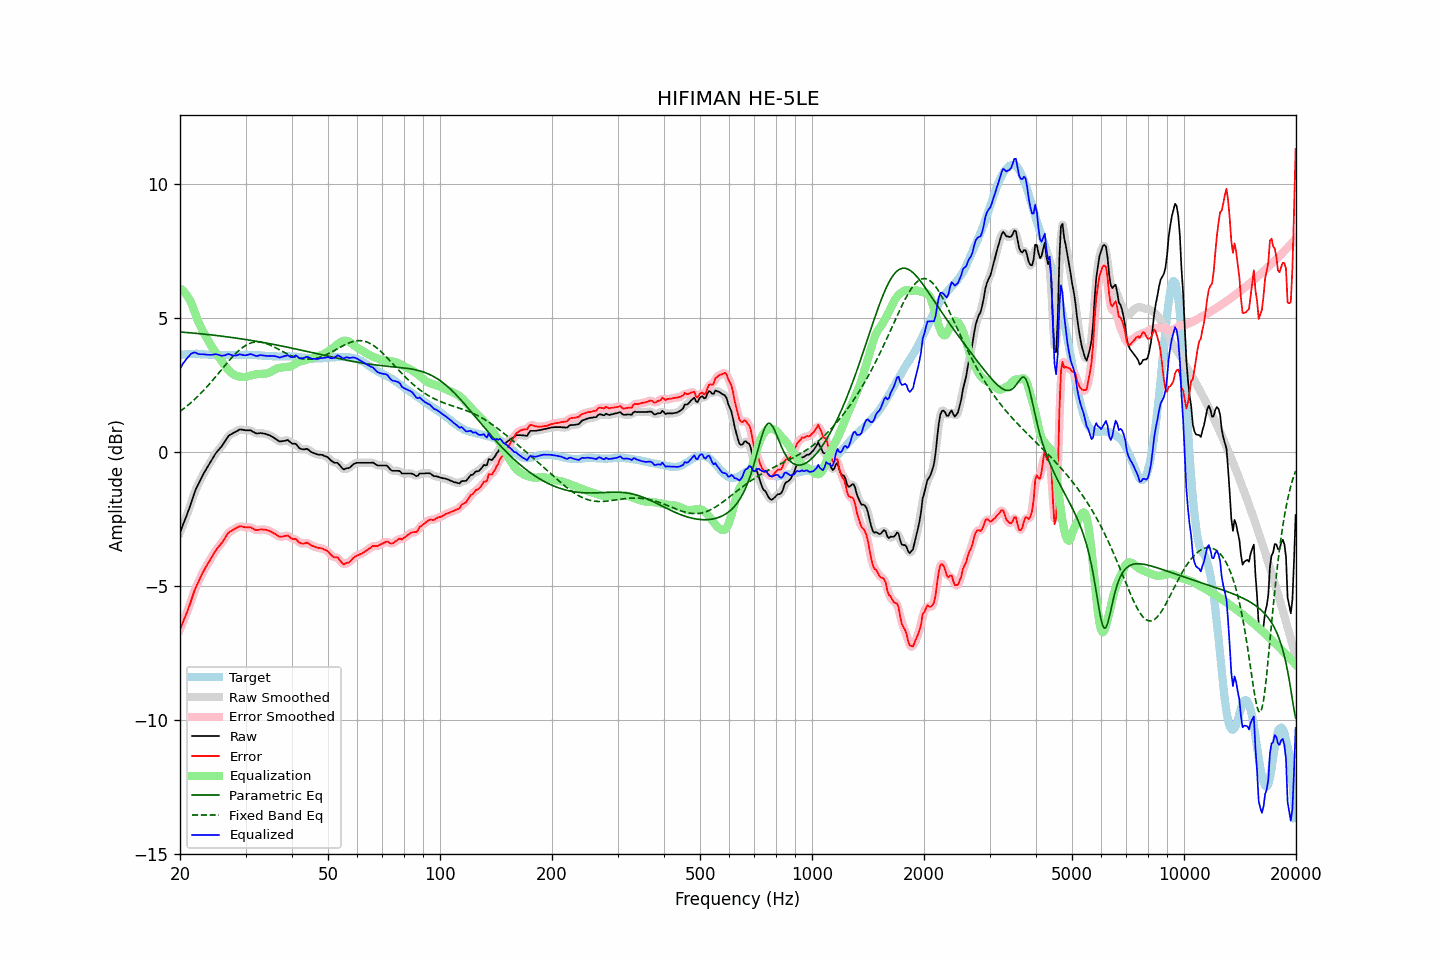

Source data for this figure (header and first rows):
frequency, raw, error, smoothed, error_smoothed, equalization, parametric_eq, fixed_band_eq, equalized_raw, equalized_smoothed, target
20.00, -3.01, -6.62, -3.01, -6.62, 6.09, 4.47, 1.51, 3.08, 3.09, 3.61
20.20, -2.86, -6.48, -2.86, -6.48, 6.05, 4.46, 1.55, 3.19, 3.19, 3.62
20.40, -2.70, -6.33, -2.71, -6.33, 6.00, 4.46, 1.60, 3.30, 3.29, 3.63
20.61, -2.55, -6.18, -2.55, -6.18, 5.93, 4.45, 1.64, 3.38, 3.38, 3.63
20.81, -2.40, -6.04, -2.40, -6.03, 5.85, 4.45, 1.69, 3.46, 3.46, 3.64
21.02, -2.24, -5.88, -2.24, -5.88, 5.76, 4.44, 1.74, 3.53, 3.53, 3.64
21.23, -2.07, -5.72, -2.07, -5.71, 5.66, 4.44, 1.79, 3.59, 3.60, 3.65
21.44, -1.89, -5.53, -1.89, -5.53, 5.55, 4.43, 1.84, 3.66, 3.66, 3.65
21.66, -1.71, -5.36, -1.71, -5.35, 5.40, 4.43, 1.89, 3.68, 3.69, 3.65
21.87, -1.53, -5.17, -1.54, -5.19, 5.23, 4.42, 1.95, 3.71, 3.70, 3.65
22.09, -1.38, -5.03, -1.39, -5.04, 5.07, 4.42, 2.01, 3.69, 3.68, 3.66
22.31, -1.26, -4.91, -1.25, -4.90, 4.91, 4.41, 2.06, 3.65, 3.66, 3.66
22.54, -1.13, -4.78, -1.13, -4.78, 4.77, 4.40, 2.12, 3.64, 3.64, 3.65
22.76, -1.01, -4.64, -1.01, -4.65, 4.65, 4.40, 2.18, 3.64, 3.64, 3.64
22.99, -0.89, -4.52, -0.89, -4.53, 4.53, 4.39, 2.24, 3.64, 3.64, 3.64
23.22, -0.78, -4.41, -0.78, -4.41, 4.41, 4.39, 2.31, 3.64, 3.63, 3.64
23.45, -0.68, -4.30, -0.68, -4.31, 4.31, 4.38, 2.37, 3.63, 3.63, 3.62
23.69, -0.58, -4.21, -0.58, -4.20, 4.20, 4.37, 2.44, 3.62, 3.62, 3.62
23.92, -0.48, -4.10, -0.48, -4.10, 4.09, 4.37, 2.51, 3.62, 3.62, 3.62
24.16, -0.38, -4.00, -0.38, -4.00, 3.99, 4.36, 2.58, 3.62, 3.62, 3.62
24.40, -0.28, -3.90, -0.28, -3.90, 3.90, 4.35, 2.64, 3.62, 3.62, 3.62
24.65, -0.18, -3.80, -0.18, -3.80, 3.81, 4.35, 2.72, 3.63, 3.63, 3.62
24.89, -0.08, -3.70, -0.08, -3.71, 3.72, 4.34, 2.79, 3.64, 3.63, 3.62
25.14, 0.00, -3.62, -0.00, -3.62, 3.63, 4.33, 2.86, 3.63, 3.63, 3.62
25.39, 0.07, -3.54, 0.07, -3.54, 3.54, 4.33, 2.93, 3.62, 3.62, 3.61
25.65, 0.14, -3.47, 0.14, -3.47, 3.46, 4.32, 3.00, 3.60, 3.60, 3.61
25.91, 0.21, -3.40, 0.22, -3.39, 3.37, 4.31, 3.08, 3.58, 3.58, 3.61
26.16, 0.30, -3.31, 0.30, -3.31, 3.29, 4.30, 3.15, 3.59, 3.59, 3.61
26.43, 0.39, -3.22, 0.40, -3.21, 3.21, 4.30, 3.22, 3.60, 3.60, 3.61
26.69, 0.49, -3.12, 0.49, -3.12, 3.13, 4.29, 3.29, 3.62, 3.63, 3.61
26.96, 0.58, -3.03, 0.57, -3.04, 3.07, 4.28, 3.36, 3.64, 3.63, 3.61
27.23, 0.63, -2.98, 0.63, -2.98, 3.00, 4.27, 3.43, 3.63, 3.63, 3.61
27.50, 0.66, -2.95, 0.67, -2.94, 2.94, 4.26, 3.50, 3.60, 3.61, 3.61
27.77, 0.69, -2.91, 0.70, -2.91, 2.90, 4.26, 3.56, 3.59, 3.59, 3.61
28.05, 0.73, -2.87, 0.73, -2.88, 2.86, 4.25, 3.63, 3.59, 3.59, 3.60
28.33, 0.76, -2.84, 0.76, -2.84, 2.83, 4.24, 3.69, 3.59, 3.60, 3.60
28.62, 0.79, -2.81, 0.80, -2.81, 2.82, 4.23, 3.74, 3.61, 3.61, 3.60
28.90, 0.83, -2.78, 0.82, -2.79, 2.80, 4.22, 3.80, 3.64, 3.62, 3.61
29.19, 0.83, -2.78, 0.83, -2.78, 2.80, 4.21, 3.85, 3.63, 3.62, 3.61
29.48, 0.82, -2.79, 0.82, -2.79, 2.79, 4.20, 3.89, 3.61, 3.61, 3.61
29.78, 0.81, -2.81, 0.81, -2.80, 2.79, 4.19, 3.93, 3.60, 3.60, 3.62
30.08, 0.80, -2.82, 0.80, -2.81, 2.80, 4.18, 3.97, 3.60, 3.60, 3.62
30.38, 0.80, -2.82, 0.80, -2.81, 2.81, 4.18, 4.00, 3.61, 3.62, 3.62
30.68, 0.80, -2.82, 0.80, -2.82, 2.83, 4.17, 4.03, 3.63, 3.63, 3.62
30.99, 0.80, -2.81, 0.79, -2.83, 2.85, 4.16, 4.05, 3.65, 3.64, 3.61
31.30, 0.76, -2.85, 0.76, -2.85, 2.86, 4.15, 4.07, 3.62, 3.63, 3.61
31.61, 0.73, -2.88, 0.73, -2.88, 2.87, 4.14, 4.09, 3.60, 3.60, 3.61
31.93, 0.69, -2.92, 0.70, -2.91, 2.88, 4.13, 4.09, 3.58, 3.58, 3.61
32.24, 0.68, -2.92, 0.69, -2.92, 2.89, 4.12, 4.10, 3.57, 3.58, 3.60
32.57, 0.69, -2.91, 0.69, -2.91, 2.90, 4.11, 4.10, 3.59, 3.59, 3.60
32.89, 0.70, -2.90, 0.69, -2.90, 2.90, 4.09, 4.09, 3.60, 3.60, 3.60
33.22, 0.69, -2.89, 0.69, -2.90, 2.91, 4.08, 4.08, 3.60, 3.60, 3.59
33.55, 0.68, -2.90, 0.68, -2.90, 2.91, 4.07, 4.07, 3.59, 3.59, 3.58
33.89, 0.67, -2.90, 0.67, -2.91, 2.91, 4.06, 4.05, 3.58, 3.58, 3.57
34.23, 0.65, -2.92, 0.65, -2.92, 2.92, 4.05, 4.03, 3.57, 3.58, 3.57
34.57, 0.63, -2.94, 0.63, -2.94, 2.94, 4.04, 4.01, 3.57, 3.57, 3.57
34.92, 0.61, -2.96, 0.61, -2.96, 2.97, 4.03, 3.98, 3.58, 3.57, 3.57
35.27, 0.57, -2.99, 0.58, -2.99, 3.00, 4.02, 3.95, 3.57, 3.57, 3.56
35.62, 0.54, -3.02, 0.54, -3.02, 3.03, 4.01, 3.92, 3.57, 3.57, 3.56
35.97, 0.50, -3.06, 0.50, -3.06, 3.07, 3.99, 3.89, 3.57, 3.57, 3.56
... 635 more rows
